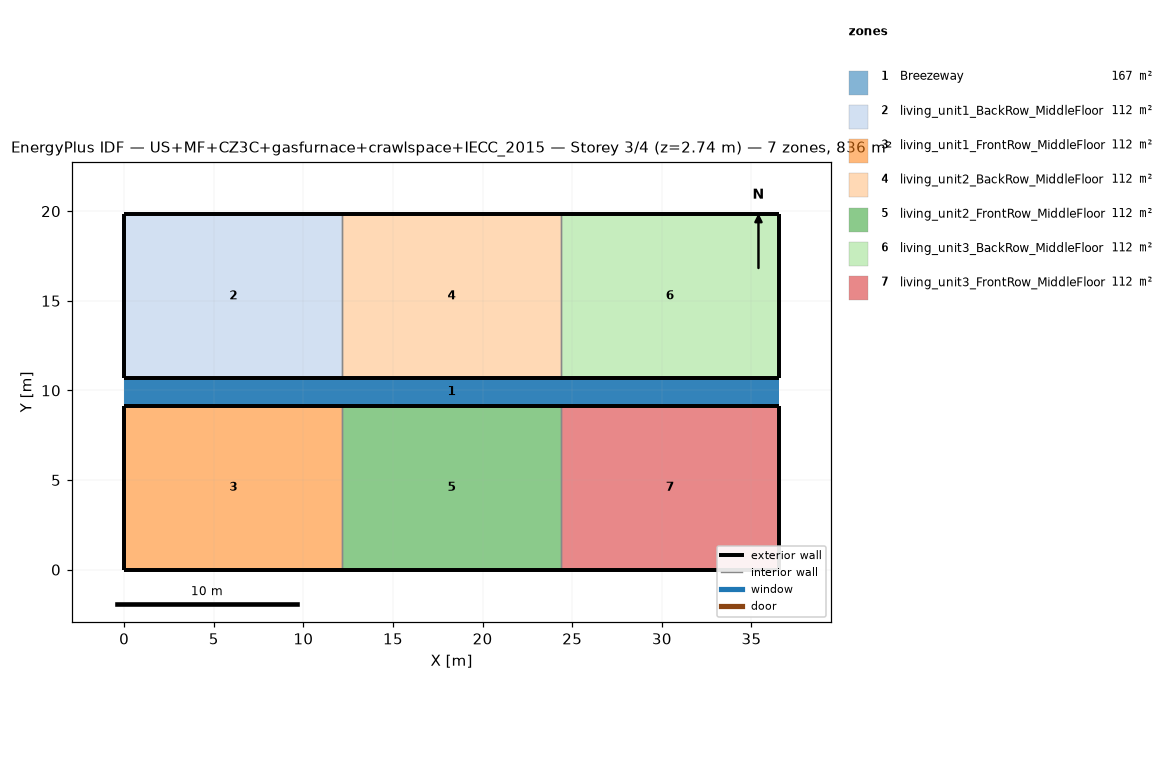
=== STOREY PLAN SPEC (per zone: floor XY polygon, exterior-wall plan segments, windows/doors) ===
zone 1: Breezeway  (167.0 m²)
  floor: (36.54, 9.16) (0.00, 9.16) (0.00, 10.68) (36.54, 10.68)
  floor: (36.54, 9.16) (0.00, 9.16) (0.00, 10.68) (36.54, 10.68)
  floor: (36.54, 9.16) (0.00, 9.16) (0.00, 10.68) (36.54, 10.68)
zone 2: living_unit1_BackRow_MiddleFloor  (111.5 m²)
  floor: (12.18, 10.68) (0.00, 10.68) (0.00, 19.84) (12.18, 19.84)
  exterior wall: (0.00, 10.68) – (12.18, 10.68)  [12.2 m]
  exterior wall: (12.18, 19.84) – (0.00, 19.84)  [12.2 m]
  exterior wall: (0.00, 19.84) – (0.00, 10.68)  [9.2 m]
  interior walls: 1
zone 3: living_unit1_FrontRow_MiddleFloor  (111.5 m²)
  floor: (12.18, 0.00) (0.00, 0.00) (0.00, 9.16) (12.18, 9.16)
  exterior wall: (0.00, 0.00) – (12.18, 0.00)  [12.2 m]
  exterior wall: (12.18, 9.16) – (0.00, 9.16)  [12.2 m]
  exterior wall: (0.00, 9.16) – (0.00, 0.00)  [9.2 m]
  interior walls: 1
zone 4: living_unit2_BackRow_MiddleFloor  (111.5 m²)
  floor: (24.36, 10.68) (12.18, 10.68) (12.18, 19.84) (24.36, 19.84)
  exterior wall: (12.18, 10.68) – (24.36, 10.68)  [12.2 m]
  exterior wall: (24.36, 19.84) – (12.18, 19.84)  [12.2 m]
  interior walls: 2
zone 5: living_unit2_FrontRow_MiddleFloor  (111.5 m²)
  floor: (24.36, 0.00) (12.18, 0.00) (12.18, 9.16) (24.36, 9.16)
  exterior wall: (12.18, 0.00) – (24.36, 0.00)  [12.2 m]
  exterior wall: (24.36, 9.16) – (12.18, 9.16)  [12.2 m]
  interior walls: 2
zone 6: living_unit3_BackRow_MiddleFloor  (111.5 m²)
  floor: (36.54, 10.68) (24.36, 10.68) (24.36, 19.84) (36.54, 19.84)
  exterior wall: (24.36, 10.68) – (36.54, 10.68)  [12.2 m]
  exterior wall: (36.54, 10.68) – (36.54, 19.84)  [9.2 m]
  exterior wall: (36.54, 19.84) – (24.36, 19.84)  [12.2 m]
  interior walls: 1
zone 7: living_unit3_FrontRow_MiddleFloor  (111.5 m²)
  floor: (36.54, 0.00) (24.36, 0.00) (24.36, 9.16) (36.54, 9.16)
  exterior wall: (24.36, 0.00) – (36.54, 0.00)  [12.2 m]
  exterior wall: (36.54, 0.00) – (36.54, 9.16)  [9.2 m]
  exterior wall: (36.54, 9.16) – (24.36, 9.16)  [12.2 m]
  interior walls: 1

=== DERIVED (storey summary) ===
Building: US+MF+CZ3C+gasfurnace+crawlspace+IECC_2015
Storey: 3 of 4  (floor level z = 2.74 m)
Storey gross floor area: 836.2 m²
Zones on this storey: 7
  - Breezeway: floor 167.0 m²
  - living_unit1_BackRow_MiddleFloor: floor 111.5 m²; exterior wall 33.5 m (86.9 m²); WWR 0.0%
  - living_unit1_FrontRow_MiddleFloor: floor 111.5 m²; exterior wall 33.5 m (86.9 m²); WWR 0.0%
  - living_unit2_BackRow_MiddleFloor: floor 111.5 m²; exterior wall 24.4 m (63.1 m²); WWR 0.0%
  - living_unit2_FrontRow_MiddleFloor: floor 111.5 m²; exterior wall 24.4 m (63.1 m²); WWR 0.0%
  - living_unit3_BackRow_MiddleFloor: floor 111.5 m²; exterior wall 33.5 m (86.9 m²); WWR 0.0%
  - living_unit3_FrontRow_MiddleFloor: floor 111.5 m²; exterior wall 33.5 m (86.9 m²); WWR 0.0%
Zone adjacency (shared interzone walls):
  - living_unit1_BackRow_MiddleFloor ↔ living_unit2_BackRow_MiddleFloor
  - living_unit1_FrontRow_MiddleFloor ↔ living_unit2_FrontRow_MiddleFloor
  - living_unit2_BackRow_MiddleFloor ↔ living_unit3_BackRow_MiddleFloor
  - living_unit2_FrontRow_MiddleFloor ↔ living_unit3_FrontRow_MiddleFloor